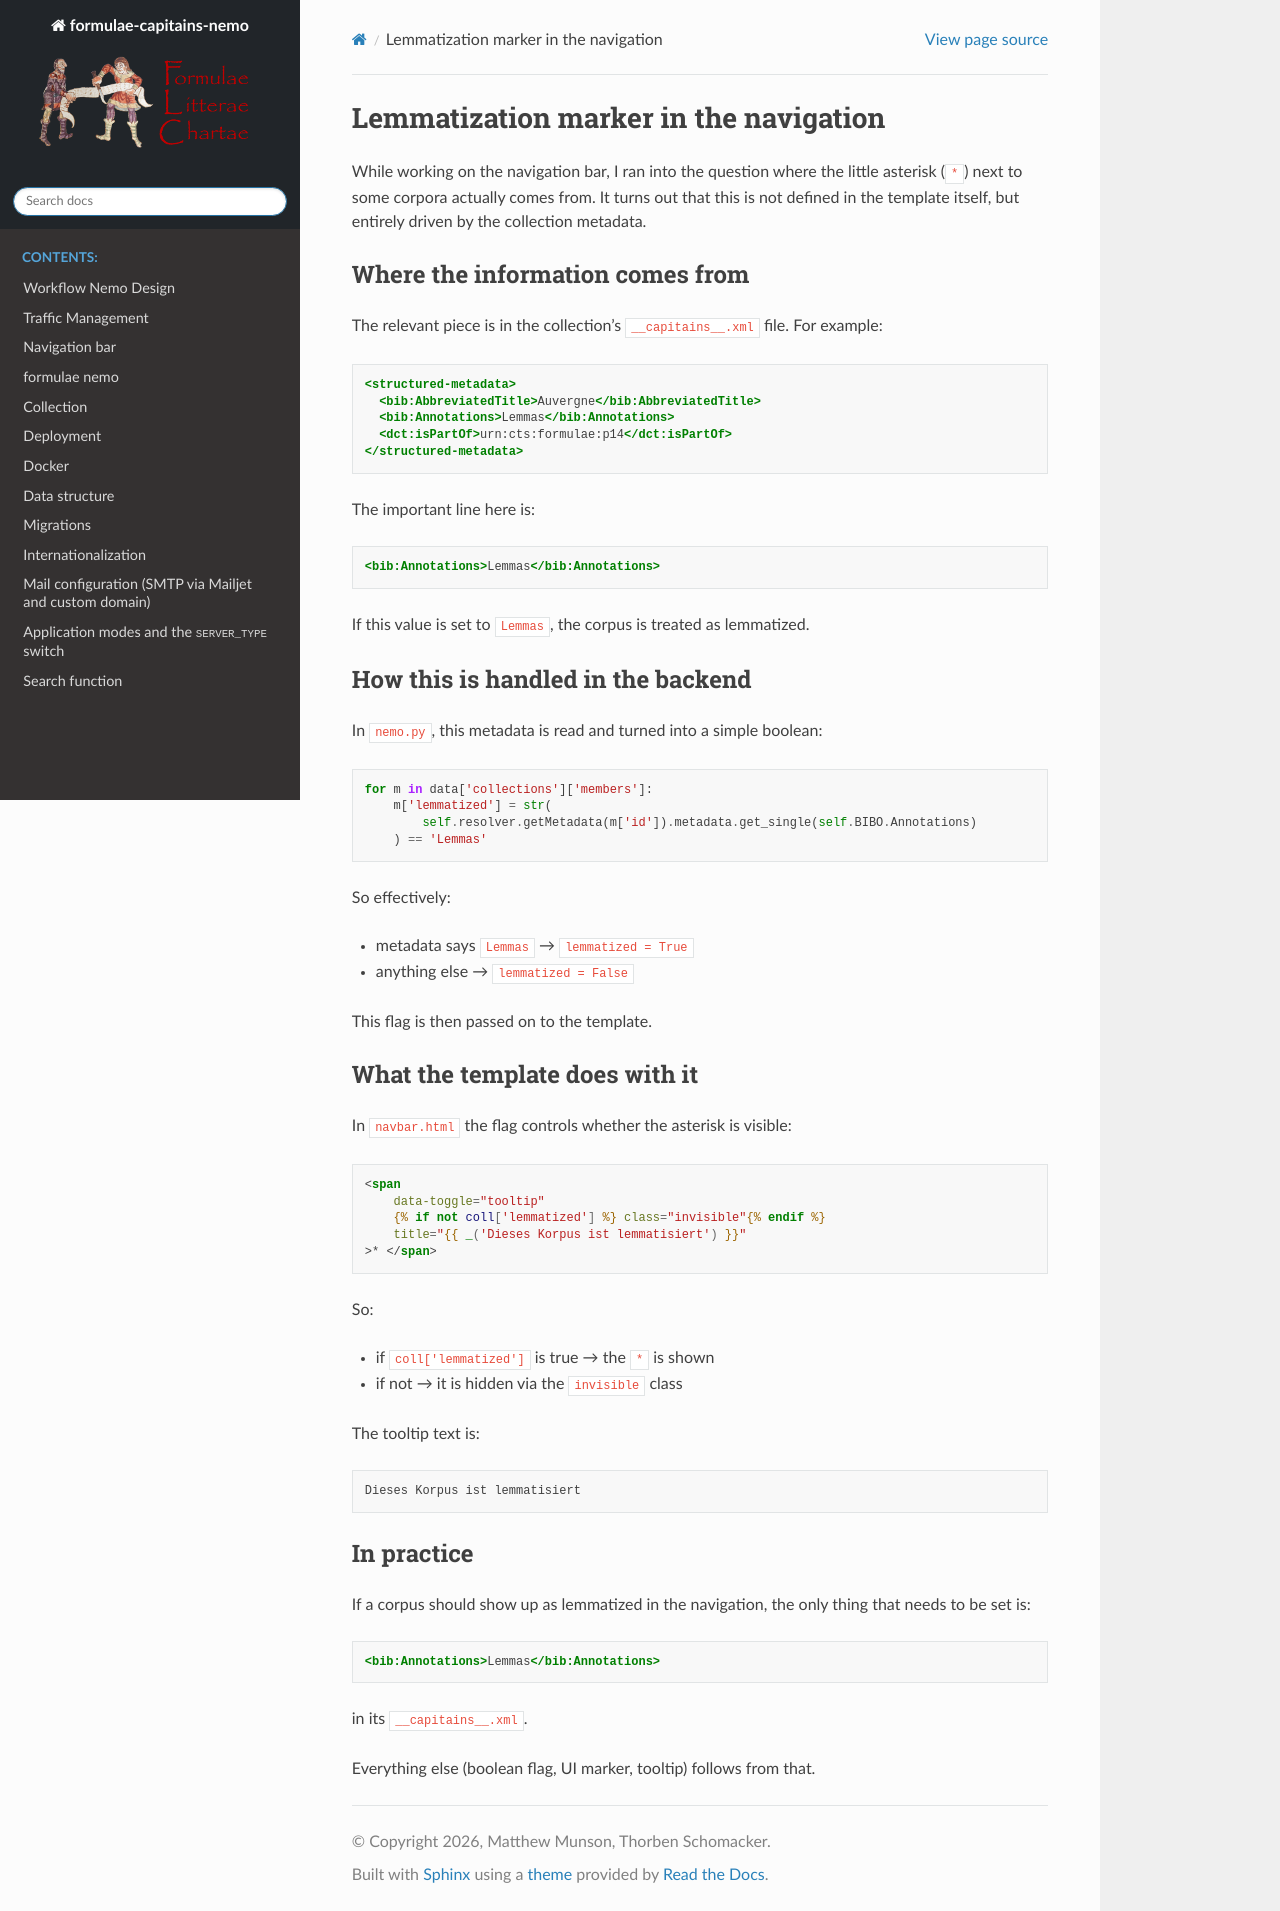

repository: Formulae-Litterae-Chartae/formulae-capitains-nemo · page: lemmatization-marker.html · generator: sphinx

Lemmatization marker in the navigation
======================================

While working on the navigation bar, I ran into the question where the little asterisk (``*``) next to some corpora actually comes from. It turns out that this is not defined in the template itself, but entirely driven by the collection metadata.

Where the information comes from
--------------------------------

The relevant piece is in the collection’s ``__capitains__.xml`` file. For example:

.. code-block:: xml

   <structured-metadata>
     <bib:AbbreviatedTitle>Auvergne</bib:AbbreviatedTitle>
     <bib:Annotations>Lemmas</bib:Annotations>
     <dct:isPartOf>urn:cts:formulae:p14</dct:isPartOf>
   </structured-metadata>

The important line here is:

.. code-block:: xml

   <bib:Annotations>Lemmas</bib:Annotations>

If this value is set to ``Lemmas``, the corpus is treated as lemmatized.

How this is handled in the backend
---------------------------------

In ``nemo.py``, this metadata is read and turned into a simple boolean:

.. code-block:: python

   for m in data['collections']['members']:
       m['lemmatized'] = str(
           self.resolver.getMetadata(m['id']).metadata.get_single(self.BIBO.Annotations)
       ) == 'Lemmas'

So effectively:

* metadata says ``Lemmas`` → ``lemmatized = True``
* anything else → ``lemmatized = False``

This flag is then passed on to the template.

What the template does with it
-----------------------------

In ``navbar.html`` the flag controls whether the asterisk is visible:

.. code-block:: html+jinja

   <span
       data-toggle="tooltip"
       {% if not coll['lemmatized'] %} class="invisible"{% endif %}
       title="{{ _('Dieses Korpus ist lemmatisiert') }}"
   >* </span>

So:

* if ``coll['lemmatized']`` is true → the ``*`` is shown
* if not → it is hidden via the ``invisible`` class

The tooltip text is:

::

   Dieses Korpus ist lemmatisiert


In practice
-----------

If a corpus should show up as lemmatized in the navigation, the only thing that needs to be set is:

.. code-block:: xml

   <bib:Annotations>Lemmas</bib:Annotations>

in its ``__capitains__.xml``.

Everything else (boolean flag, UI marker, tooltip) follows from that.
